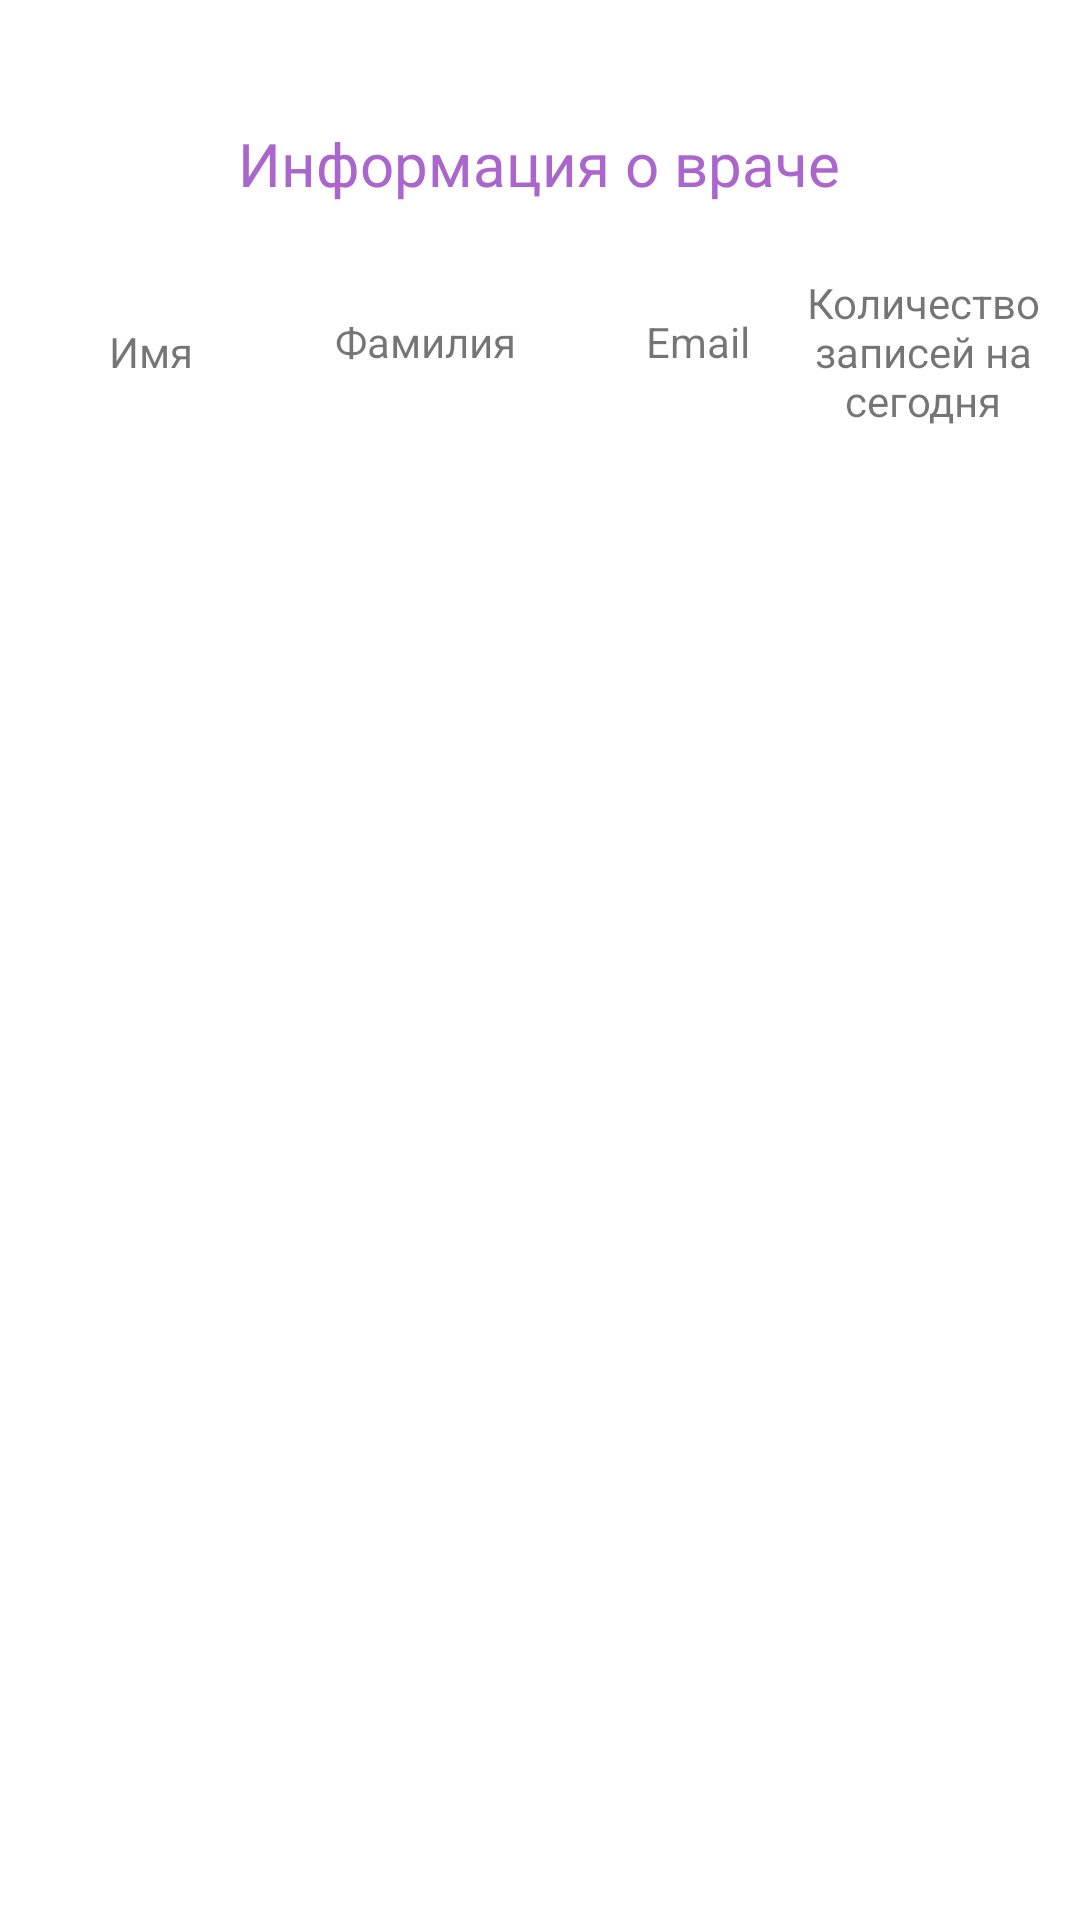

Produce the Android XML layout that renders to this screen, including the resource entries it uses.
<!-- AndroidManifest.xml: application theme Theme.Hospital20 -->
<!-- res/layout/activity_information_adoctor.xml -->
<?xml version="1.0" encoding="utf-8"?>
<androidx.constraintlayout.widget.ConstraintLayout xmlns:android="http://schemas.android.com/apk/res/android"
    xmlns:app="http://schemas.android.com/apk/res-auto"
    xmlns:tools="http://schemas.android.com/tools"
    android:layout_width="match_parent"
    android:layout_height="match_parent"
    tools:context=".InformationADoctor">

    <TextView
        android:id="@+id/InformationADoctor"
        android:layout_width="wrap_content"
        android:layout_height="wrap_content"
        android:text="@string/InformationADoctor"
        android:textColor="@android:color/holo_purple"
        android:textSize="20sp"
        app:layout_constraintBottom_toBottomOf="parent"
        app:layout_constraintEnd_toEndOf="parent"
        app:layout_constraintHorizontal_bias="0.498"
        app:layout_constraintStart_toStartOf="parent"
        app:layout_constraintTop_toTopOf="parent"
        app:layout_constraintVertical_bias="0.067" />

    <TextView
        android:id="@+id/IdFirstNameADoctor"
        android:layout_width="wrap_content"
        android:layout_height="wrap_content"
        android:text="@string/FirstNameADoctor"
        app:layout_constraintBottom_toBottomOf="parent"
        app:layout_constraintEnd_toEndOf="parent"
        app:layout_constraintHorizontal_bias="0.109"
        app:layout_constraintStart_toStartOf="parent"
        app:layout_constraintTop_toBottomOf="@+id/InformationADoctor"
        app:layout_constraintVertical_bias="0.072" />

    <TextView
        android:id="@+id/IdLastNameADoctor"
        android:layout_width="wrap_content"
        android:layout_height="wrap_content"
        android:text="@string/LastNameADoctor"
        app:layout_constraintBottom_toBottomOf="parent"
        app:layout_constraintEnd_toEndOf="parent"
        app:layout_constraintHorizontal_bias="0.373"
        app:layout_constraintStart_toStartOf="parent"
        app:layout_constraintTop_toTopOf="parent"
        app:layout_constraintVertical_bias="0.168" />

    <TextView
        android:id="@+id/IdEmailADoctor"
        android:layout_width="wrap_content"
        android:layout_height="wrap_content"
        android:text="@string/emailADoctor"
        app:layout_constraintBottom_toBottomOf="parent"
        app:layout_constraintEnd_toEndOf="parent"
        app:layout_constraintHorizontal_bias="0.662"
        app:layout_constraintStart_toStartOf="parent"
        app:layout_constraintTop_toTopOf="parent"
        app:layout_constraintVertical_bias="0.168" />

    <TextView
        android:id="@+id/IdAmountPatiantToDay"
        android:layout_width="97dp"
        android:layout_height="50dp"
        android:gravity="center_horizontal"
        android:text="Количество записей на сегодня"
        app:layout_constraintBottom_toBottomOf="parent"
        app:layout_constraintEnd_toEndOf="parent"
        app:layout_constraintHorizontal_bias="0.724"
        app:layout_constraintStart_toEndOf="@+id/IdEmailADoctor"
        app:layout_constraintTop_toTopOf="parent"
        app:layout_constraintVertical_bias="0.155" />

    <TextView
        android:id="@+id/textView1a"
        android:layout_width="wrap_content"
        android:layout_height="wrap_content"
        android:layout_marginTop="40dp"
        android:text=""
        app:layout_constraintBottom_toBottomOf="parent"
        app:layout_constraintEnd_toEndOf="parent"
        app:layout_constraintHorizontal_bias="0.076"
        app:layout_constraintStart_toStartOf="parent"
        app:layout_constraintTop_toBottomOf="@+id/IdFirstNameADoctor"
        app:layout_constraintVertical_bias="0.0" />

    <TextView
        android:id="@+id/textView2a"
        android:layout_width="wrap_content"
        android:layout_height="wrap_content"
        android:layout_marginTop="40dp"
        android:text=""
        app:layout_constraintBottom_toBottomOf="parent"
        app:layout_constraintEnd_toEndOf="parent"
        app:layout_constraintHorizontal_bias="0.371"
        app:layout_constraintStart_toStartOf="parent"
        app:layout_constraintTop_toBottomOf="@+id/IdLastNameADoctor"
        app:layout_constraintVertical_bias="0.0" />

    <TextView
        android:id="@+id/textView3a"
        android:layout_width="wrap_content"
        android:layout_height="wrap_content"
        android:layout_marginTop="40dp"
        android:text=""
        app:layout_constraintBottom_toBottomOf="parent"
        app:layout_constraintEnd_toEndOf="parent"
        app:layout_constraintHorizontal_bias="0.677"
        app:layout_constraintStart_toStartOf="parent"
        app:layout_constraintTop_toBottomOf="@+id/IdEmailADoctor"
        app:layout_constraintVertical_bias="0.001" />

    <TextView
        android:id="@+id/textView4a"
        android:layout_width="wrap_content"
        android:layout_height="wrap_content"
        android:layout_marginTop="24dp"
        android:text=""
        app:layout_constraintBottom_toBottomOf="parent"
        app:layout_constraintEnd_toEndOf="parent"
        app:layout_constraintHorizontal_bias="0.917"
        app:layout_constraintStart_toStartOf="parent"
        app:layout_constraintTop_toBottomOf="@+id/IdAmountPatiantToDay"
        app:layout_constraintVertical_bias="0.0" />
</androidx.constraintlayout.widget.ConstraintLayout>
<!-- resources referenced by this layout -->
<resources>
  <string name="FirstNameADoctor">Имя</string>
  <string name="InformationADoctor">Информация о враче</string>
  <string name="LastNameADoctor">Фамилия</string>
  <string name="emailADoctor">Email</string>
  <style name="Theme.Hospital20" parent="Theme.MaterialComponents.DayNight.DarkActionBar">
          
          <item name="colorPrimary">@color/purple_500</item>
          <item name="colorPrimaryVariant">@color/purple_700</item>
          <item name="colorOnPrimary">@color/white</item>
          
          <item name="colorSecondary">@color/teal_200</item>
          <item name="colorSecondaryVariant">@color/teal_700</item>
          <item name="colorOnSecondary">@color/black</item>
          
          <item name="android:statusBarColor" tools:targetApi="l">?attr/colorPrimaryVariant</item>
          
      </style>
  <color name="purple_500">#FF6200EE</color>
  <color name="purple_700">#FF3700B3</color>
  <color name="white">#FFFFFFFF</color>
  <color name="teal_200">#FF03DAC5</color>
  <color name="teal_700">#FF018786</color>
  <color name="black">#FF000000</color>
</resources>
